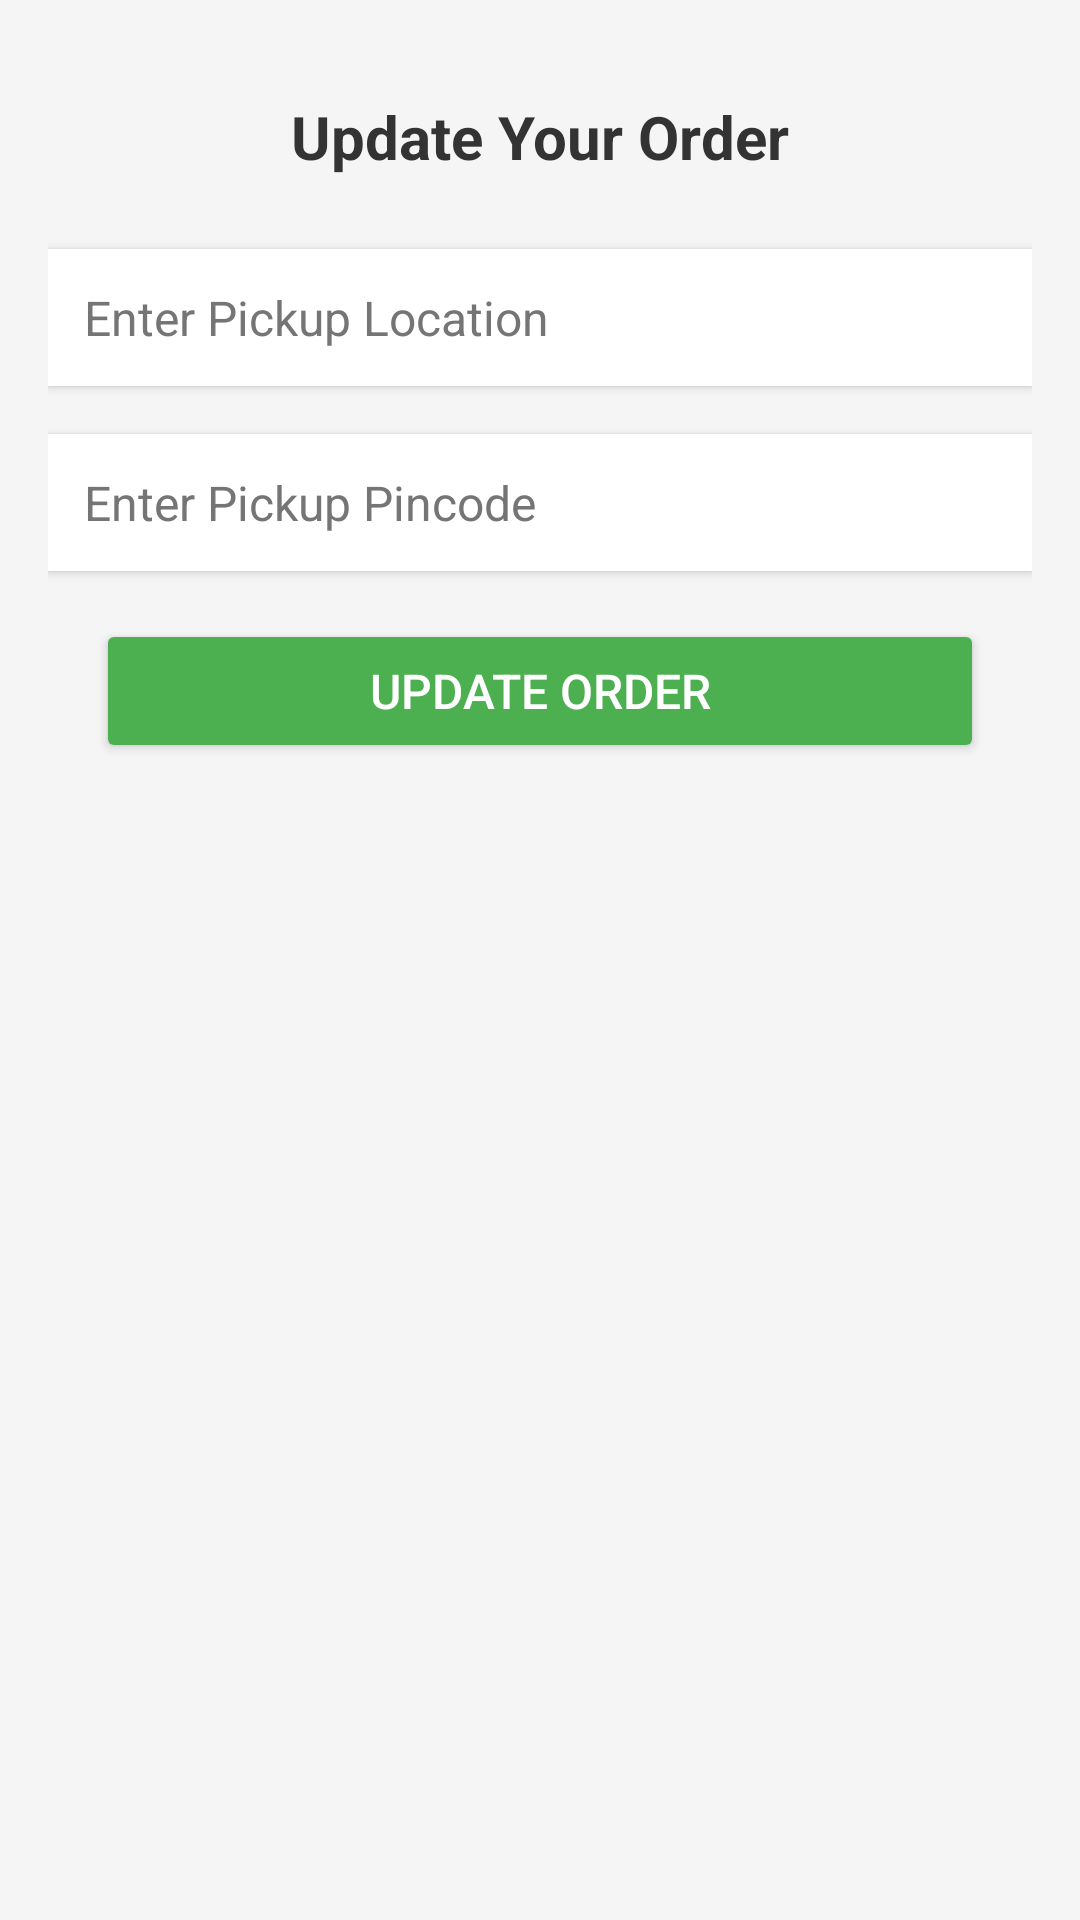

Here is an Android app screen rendered from its layout file. Give the layout XML and the strings, colors and styles it references.
<!-- AndroidManifest.xml: application theme Theme.MyApp -->
<!-- res/layout/fragment_agent_update.xml -->
<?xml version="1.0" encoding="utf-8"?>
<FrameLayout xmlns:android="http://schemas.android.com/apk/res/android"
    xmlns:tools="http://schemas.android.com/tools"
    android:layout_width="match_parent"
    android:layout_height="match_parent"
    android:background="#F5F5F5"
    tools:context=".fragments.AgentFragments.AgentUpdateFragment">

    <LinearLayout
        android:layout_width="match_parent"
        android:layout_height="wrap_content"
        android:orientation="vertical"
        android:padding="16dp">

        
        <TextView
            android:id="@+id/headingText"
            android:layout_width="wrap_content"
            android:layout_height="wrap_content"
            android:text="Update Your Order"
            android:textSize="20sp"
            android:textStyle="bold"
            android:textColor="#333333"
            android:layout_gravity="center_horizontal"
            android:layout_marginTop="16dp"
            android:layout_marginBottom="24dp"/>

        
        <TextView
            android:id="@+id/noOrderMessage"
            android:layout_width="match_parent"
            android:layout_height="wrap_content"
            android:text="You don't have any orders, you have to wait to update."
            android:textSize="16sp"
            android:textColor="#D32F2F"
            android:gravity="center"
            android:visibility="gone"
            android:layout_marginBottom="16dp"/>

        
        <TextView
            android:id="@+id/errorText"
            android:layout_width="match_parent"
            android:layout_height="wrap_content"
            android:text="Please fill all fields correctly"
            android:textSize="14sp"
            android:textColor="#D32F2F"
            android:background="#FFEBEE"
            android:padding="8dp"
            android:visibility="gone"
            android:layout_marginBottom="16dp"/>

        
        <LinearLayout
            android:id="@+id/pickupLocationLayout"
            android:layout_width="match_parent"
            android:layout_height="wrap_content"
            android:background="#FFFFFF"
            android:elevation="2dp"
            android:padding="12dp"
            android:layout_marginBottom="16dp">

            <EditText
                android:id="@+id/pickupLocationInput"
                android:layout_width="match_parent"
                android:layout_height="wrap_content"
                android:hint="Enter Pickup Location"
                android:textSize="16sp"
                android:textColor="#333333"
                android:textColorHint="#757575"
                android:background="@null"
                android:inputType="text"/>
        </LinearLayout>

        
        <LinearLayout
            android:id="@+id/pickupPincodeLayout"
            android:layout_width="match_parent"
            android:layout_height="wrap_content"
            android:background="#FFFFFF"
            android:elevation="2dp"
            android:padding="12dp"
            android:layout_marginBottom="16dp">

            <EditText
                android:id="@+id/pickupPincodeInput"
                android:layout_width="match_parent"
                android:layout_height="wrap_content"
                android:hint="Enter Pickup Pincode"
                android:textSize="16sp"
                android:textColor="#333333"
                android:textColorHint="#757575"
                android:background="@null"
                android:inputType="number"/>
        </LinearLayout>

        
        <Button
            android:id="@+id/updateButton"
            android:layout_width="match_parent"
            android:layout_height="wrap_content"
            android:text="Update Order"
            android:textSize="16sp"
            android:textColor="#FFFFFF"
            android:backgroundTint="#4CAF50"
            android:padding="12dp"
            android:elevation="2dp"
            android:layout_marginHorizontal="16dp"/>
    </LinearLayout>
</FrameLayout>
<!-- resources referenced by this layout -->
<resources>
  <style name="Theme.MyApp" parent="Theme.MaterialComponents.DayNight.NoActionBar" />
</resources>
